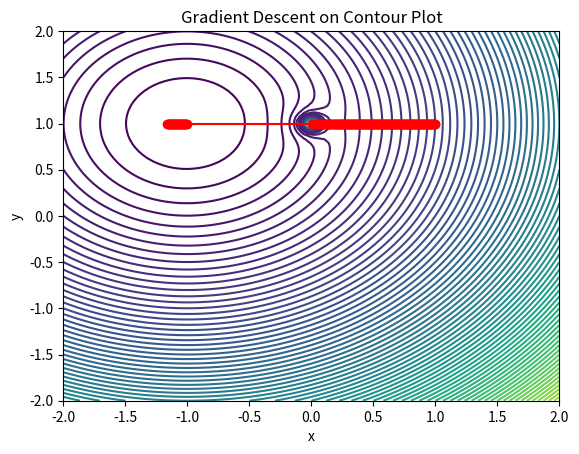

This figure's Python source:
import numpy as np
import matplotlib.pyplot as plt
from math import dist

# Global Variables
obstacle = np.array([0,1])
obstacle_potential = 0.1
goal_potential = 10
goal = np.array([-1, 1])

# Gradient Descent Parameters
start_point = np.array([1, 1])
learning_rate = 5E-4
n_iterations = 500
# Define the function and its gradient
def f(X, Y):    
    return ((1/((X - obstacle[0]) ** 2 + (Y - obstacle[1]) ** 2)) * obstacle_potential + ((X - goal[0]) ** 2 + (Y - goal[1]) ** 2) * goal_potential )


def gradient_f(X, Y):
    try:
        Fxg = -goal_potential*(X - goal[0])/((((X - goal[0]) ** 2 + (Y - goal[1]) ** 2))**0.5)

        Fyg = -goal_potential*(Y - goal[1])/((((X - goal[0]) ** 2 + (Y - goal[1]) ** 2))**0.5)
        Fxo = -obstacle_potential*(X - obstacle[0])/((((X - obstacle[0]) ** 2 + (Y - obstacle[1]) ** 2))**1.5)
        Fyo = -obstacle_potential*(Y - obstacle[1])/((((X - obstacle[0]) ** 2 + (Y - obstacle[1]) ** 2))**1.5)
    except RuntimeWarning:
        Fxg = 0
        Fyg = 0
    Fx = Fxg + Fxo
    Fy = Fyg + Fyo

    # plt.figure()
    # plt.quiver(X, Y, Fx, Fy)
    # plt.show()

    return np.array([Fx, Fy])


# Gradient descent algorithm
def gradient_descent(gradient, start, learning_rate, n_iterations):
    trajectory = [start]
    current = start
    for i in range(n_iterations):
        grad = gradient(*current)
        current = current  + learning_rate * grad
        trajectory.append(current)
        if dist(current, goal) < 0.01:
            print("Path Planning Success")
            print(i)
            break            
    
    print(dist(current, goal))
    return np.array(trajectory)

# Set up the contour plot
x = np.linspace(-2, 2, 100)
y = np.linspace(-2, 2, 100)
X, Y = np.meshgrid(x, y)
Z = f(X, Y)

# Perform gradient descent

trajectory = gradient_descent(gradient_f, start_point, learning_rate, n_iterations)

# Plot the contour and the trajectory
plt.contour(X, Y, Z, levels=100)
plt.plot(trajectory[:,0], trajectory[:,1], 'ro-')
plt.xlabel('x')
plt.ylabel('y')
plt.title('Gradient Descent on Contour Plot')
plt.show()


